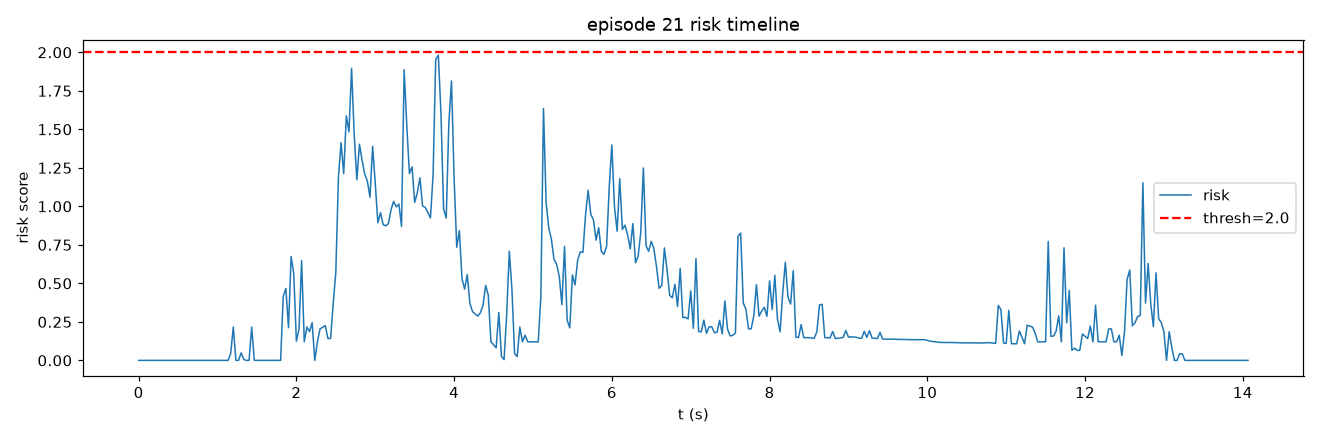

The file beside this chart, header and first rows:
frame, t, risk, speed, accel, track_err, limit, gripper_osc
0, 0.0, 0.0, 0.0, 0.0, 0.682, 0.0, 0.0
1, 0.03333, 0.0, 0.0, 0.0, 0.682, 0.0, 0.0
2, 0.06667, 0.0, 0.0, 0.0, 0.682, 0.0, 0.0
3, 0.1, 0.0, 0.0, 0.0, 0.682, 0.0, 0.0
4, 0.1333, 0.0, 0.0, 0.0, 0.682, 0.0, 0.0
5, 0.1667, 0.0, 0.0, 0.0, 0.7312, 0.0, 0.0
6, 0.2, 0.0, 0.0, 0.0, 0.7673, 0.0, 0.0
7, 0.2333, 0.0, 0.0, 0.0, 0.7673, 0.0, 0.0
8, 0.2667, 0.0, 0.0, 0.0, 0.7872, 0.0, 0.0
9, 0.3, 0.0, 0.0, 0.0, 0.7417, 0.0, 0.0
10, 0.3333, 0.0, 0.0, 0.0, 0.6988, 0.0, 0.0
11, 0.3667, 0.0, 0.0, 0.0, 0.6781, 0.0, 0.0
12, 0.4, 0.0, 0.0, 0.0, 0.6781, 0.0, 0.0
13, 0.4333, 0.0, 0.0, 0.0, 0.6838, 0.0, 0.0
14, 0.4667, 0.0, 0.0, 0.0, 0.7169, 0.0, 0.0
15, 0.5, 0.0, 0.0, 0.0, 0.7588, 0.0, 0.0
16, 0.5333, 0.0, 0.0, 0.0, 0.7588, 0.0, 0.0
17, 0.5667, 0.0, 0.0, 0.0, 0.7537, 0.0, 0.0
18, 0.6, 0.0, 0.0, 0.0, 0.7537, 0.0, 0.0
19, 0.6333, 0.0, 0.0, 0.0, 0.7936, 0.0, 0.0
20, 0.6667, 0.0, 0.0, 0.0, 0.8363, 0.0, 0.0
21, 0.7, 0.0, 0.0, 0.0, 0.8857, 0.0, 0.0
22, 0.7333, 0.0, 0.0, 0.0, 0.9199, 0.0, 0.0
23, 0.7667, 0.0, 0.0, 0.0, 0.9199, 0.0, 0.0
24, 0.8, 0.0, 0.0, 0.0, 0.827, 0.0, 0.0
25, 0.8333, 0.0, 0.0, 0.0, 0.827, 0.0, 0.0
26, 0.8667, 0.0, 0.0, 0.0, 0.6894, 0.0, 0.0
27, 0.9, 0.0, 0.0, 0.0, 0.6369, 0.0, 0.0
28, 0.9333, 0.0, 0.0, 0.0, 0.6784, 0.0, 0.0
29, 0.9667, 0.0, 0.0, 0.0, 0.6784, 0.0, 0.0
30, 1.0, 0.0, 0.0, 0.0, 0.6784, 0.0, 0.0
31, 1.033, 0.0, 0.0, 0.0, 0.7437, 0.0, 0.0
32, 1.067, 0.0, 0.0, 0.0, 0.7773, 0.0, 0.0
33, 1.1, 0.0, 0.0, 0.0, 0.8577, 0.0, 0.0
34, 1.133, 0.0, 0.0, 0.0, 1.2, 0.0, 0.0
35, 1.167, 0.04275, 5.275, 5.275, 1.477, 0.0, 0.0
36, 1.2, 0.2165, 13.19, 7.912, 1.551, 0.0, 0.0
37, 1.233, 0.0, 13.19, 0.0, 1.79, 0.0, 0.0
38, 1.267, 0.0, 13.19, 0.0001144, 2.027, 0.0, 0.0
39, 1.3, 0.04882, 18.46, 5.275, 1.947, 0.0, 0.0
40, 1.333, 0.006085, 18.46, 0.0, 1.602, 0.0, 0.0
41, 1.367, 0.0, 15.82, 2.637, 1.12, 0.0, 0.0
42, 1.4, 0.0, 13.19, 2.637, 0.8394, 0.0, 0.0
43, 1.433, 0.2165, 5.275, 7.912, 0.8132, 0.0, 0.0
44, 1.467, 0.0, 2.637, 2.637, 0.8552, 0.0, 0.0
45, 1.5, 0.0, 0.0, 2.637, 1.016, 0.0, 0.0
46, 1.533, 0.0, 0.0, 0.0, 1.168, 0.0, 0.0
47, 1.567, 0.0, 0.0, 0.0, 1.427, 0.0, 0.0
48, 1.6, 0.0, 0.0, 0.0, 1.951, 0.0, 0.0
49, 1.633, 0.0, 0.0, 0.0, 2.415, 0.0, 0.0
50, 1.667, 0.0, 0.0, 0.0, 2.826, 0.0, 0.0
51, 1.7, 0.0, 0.0, 0.0, 2.922, 0.0, 0.0
52, 1.733, 0.0, 0.0, 0.0, 3.007, 0.0, 0.0
53, 1.767, 0.0, 0.0, 0.0, 3.444, 0.0, 0.0
54, 1.8, 0.0, 0.0, 0.0, 3.95, 0.0, 0.0
55, 1.833, 0.4172, 10.87, 10.87, 4.423, 0.0, 0.0
56, 1.867, 0.4672, 18.65, 10.87, 4.96, 0.0, 0.0
57, 1.9, 0.2124, 24.32, 5.897, 5.376, 0.0, 0.0
58, 1.933, 0.6745, 30.07, 12.09, 5.547, 0.0, 0.0
59, 1.967, 0.5631, 35.29, 10.21, 5.231, 0.0, 0.0
... 363 more rows
